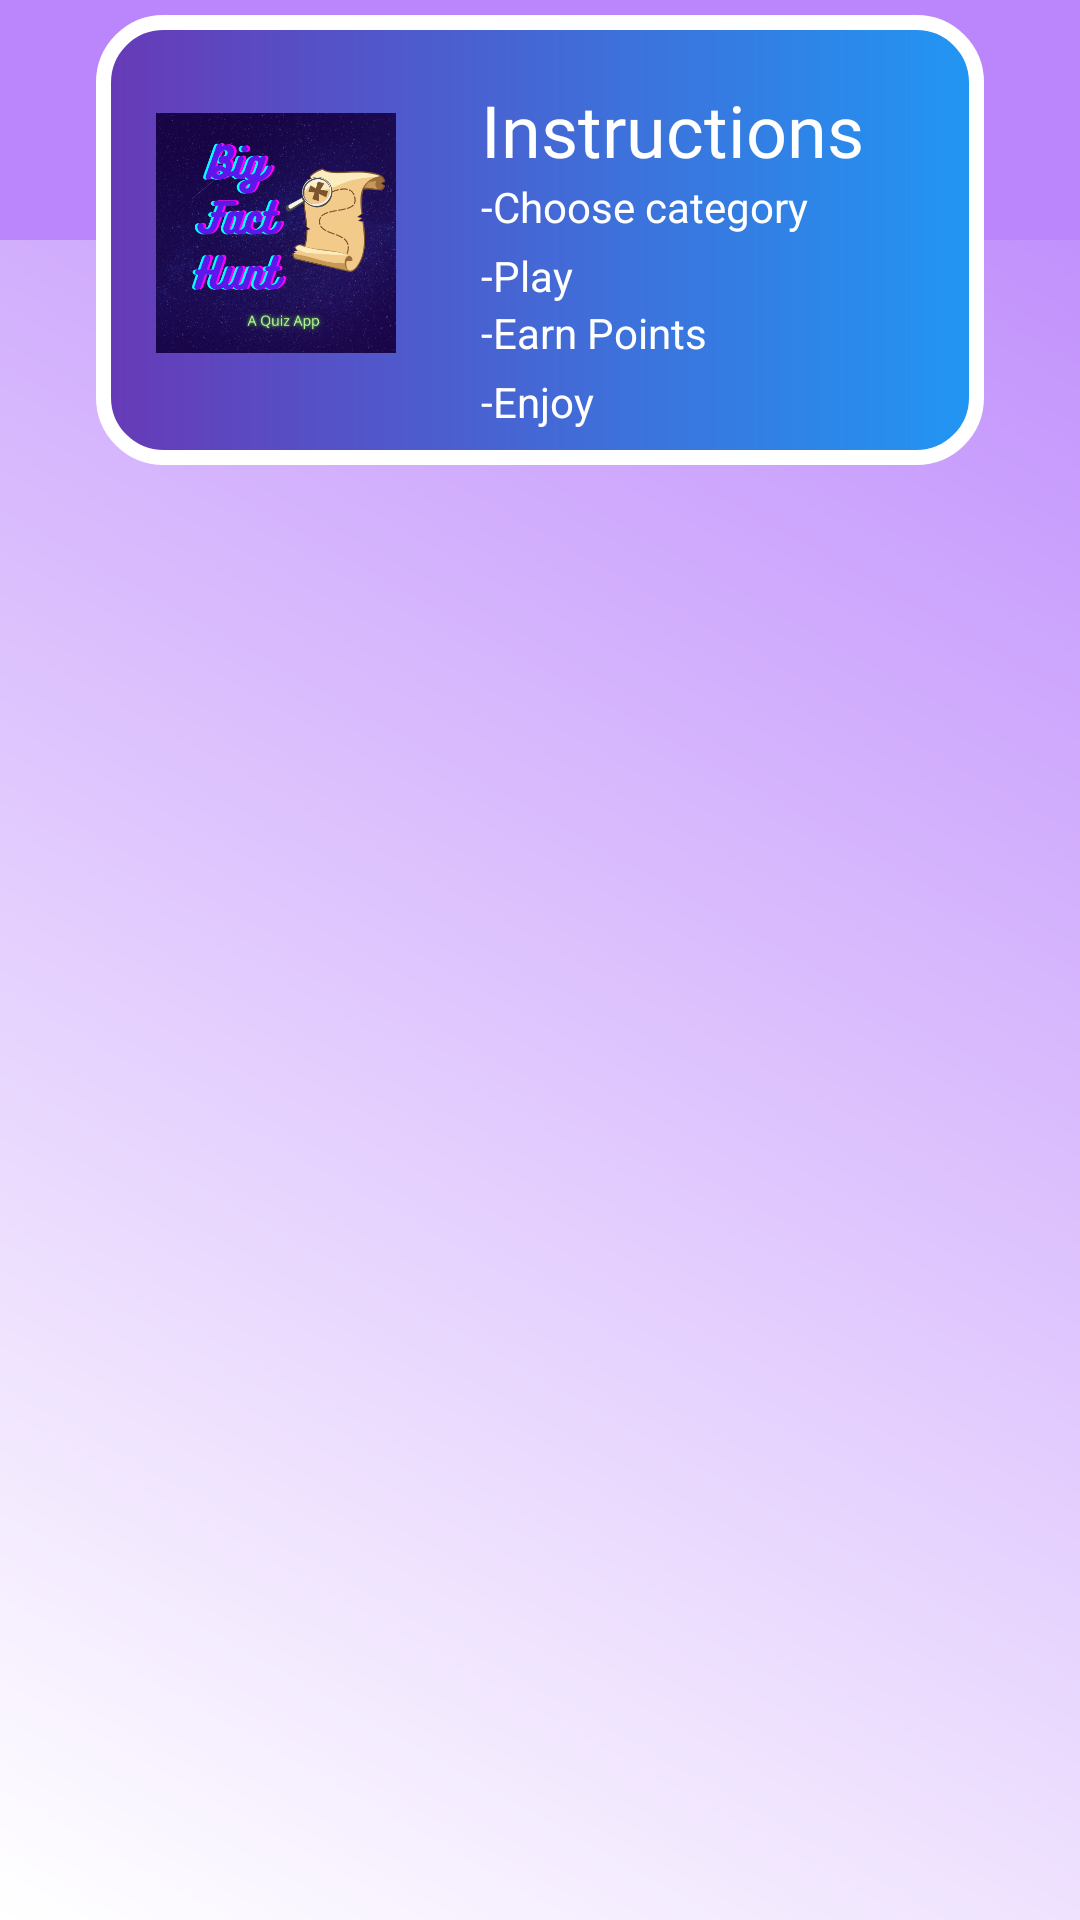

Here is an Android app screen rendered from its layout file. Give the layout XML and the strings, colors and styles it references.
<!-- AndroidManifest.xml: application theme Theme.QuizUs -->
<!-- res/layout/fragment_home.xml -->
<?xml version="1.0" encoding="utf-8"?>
<androidx.constraintlayout.widget.ConstraintLayout xmlns:android="http://schemas.android.com/apk/res/android"
    xmlns:app="http://schemas.android.com/apk/res-auto"
    xmlns:tools="http://schemas.android.com/tools"
    android:layout_width="match_parent"
    android:layout_height="match_parent"
    android:background="@drawable/background"
    tools:context=".mainActivity">

    <View
        android:id="@+id/view2"
        android:layout_width="wrap_content"
        android:layout_height="80dp"
        android:background="@color/purple_200"
        app:layout_constraintStart_toStartOf="parent"
        app:layout_constraintTop_toTopOf="parent" />

    <View
        android:id="@+id/view3"
        android:layout_width="0dp"
        android:layout_height="150dp"
        android:layout_marginStart="32dp"
        android:layout_marginLeft="32dp"
        android:layout_marginTop="5dp"
        android:layout_marginEnd="32dp"
        android:layout_marginRight="32dp"
        android:background="@drawable/rounded_box"
        app:layout_constraintEnd_toEndOf="parent"
        app:layout_constraintHorizontal_bias="0.0"
        app:layout_constraintStart_toStartOf="parent"
        app:layout_constraintTop_toTopOf="@+id/view2" />

    <ImageView
        android:id="@+id/imageView3"
        android:layout_width="80dp"
        android:layout_height="80dp"
        android:layout_marginStart="20dp"
        android:layout_marginLeft="20dp"
        android:contentDescription="TODO"
        app:layout_constraintBottom_toBottomOf="@+id/view3"
        app:layout_constraintStart_toStartOf="@+id/view3"
        app:layout_constraintTop_toTopOf="@+id/view2"
        app:srcCompat="@drawable/bigfacthunt" />

    <TextView
        android:id="@+id/textView2"
        android:layout_width="wrap_content"
        android:layout_height="wrap_content"
        android:layout_marginTop="12dp"
        android:fontFamily="@font/aclonica"
        android:text="@string/instructions"
        android:textColor="@color/white"
        android:textSize="24dp"
        app:layout_constraintBottom_toBottomOf="@+id/view3"
        app:layout_constraintEnd_toEndOf="@+id/view3"
        app:layout_constraintHorizontal_bias="0.417"
        app:layout_constraintStart_toEndOf="@+id/imageView3"
        app:layout_constraintTop_toTopOf="@+id/view2"
        app:layout_constraintVertical_bias="0.135" />

    <TextView
        android:id="@+id/textView3"
        android:layout_width="wrap_content"
        android:layout_height="wrap_content"
        android:text="-Choose category"
        android:textColor="@color/white"
        app:layout_constraintStart_toStartOf="@+id/textView2"
        app:layout_constraintTop_toBottomOf="@+id/textView2" />

    <TextView
        android:id="@+id/textView4"
        android:layout_width="wrap_content"
        android:layout_height="wrap_content"
        android:layout_marginTop="4dp"
        android:text="-Play"
        android:textColor="@color/white"
        app:layout_constraintStart_toStartOf="@+id/textView3"
        app:layout_constraintTop_toBottomOf="@+id/textView3"
        tools:text="-Play quiz" />

    <TextView
        android:id="@+id/textView5"
        android:layout_width="wrap_content"
        android:layout_height="wrap_content"
        android:text="-Earn Points"
        android:textColor="@color/white"
        app:layout_constraintStart_toStartOf="@+id/textView4"
        app:layout_constraintTop_toBottomOf="@+id/textView4" />

    <TextView
        android:id="@+id/textView6"
        android:layout_width="wrap_content"
        android:layout_height="wrap_content"
        android:layout_marginTop="4dp"
        android:text="-Enjoy"
        android:textColor="@color/white"
        app:layout_constraintStart_toStartOf="@+id/textView5"
        app:layout_constraintTop_toBottomOf="@+id/textView5" />

    <androidx.recyclerview.widget.RecyclerView
        android:id="@+id/categoryList"
        android:layout_width="match_parent"
        android:layout_height="0dp"
        app:layout_constraintEnd_toEndOf="parent"
        app:layout_constraintStart_toStartOf="parent"
        app:layout_constraintTop_toBottomOf="@+id/view3" />
</androidx.constraintlayout.widget.ConstraintLayout>
<!-- resources referenced by this layout -->
<resources>
  <color name="purple_200">#FFBB86FC</color>
  <color name="white">#FFFFFFFF</color>
  <!-- drawable background (drawable) -->
  <?xml version="1.0" encoding="utf-8"?>
  <shape xmlns:android="http://schemas.android.com/apk/res/android">
  <gradient android:startColor="@color/white" android:endColor="@color/purple_200" android:angle="45" ></gradient>
  </shape>
  <!-- drawable bigfacthunt: png bitmap (drawable, 380343 bytes) -->
  <!-- drawable rounded_box (drawable) -->
  <?xml version="1.0" encoding="utf-8"?>
  <shape xmlns:android="http://schemas.android.com/apk/res/android">
      <gradient android:startColor="@color/purple" android:endColor="@color/blue"/>
      <corners android:radius="20dp"/>
      <stroke android:color="@color/white" android:width="5dp"/>
  </shape>
  <string name="instructions">Instructions</string>
  <style name="Theme.QuizUs" parent="Theme.MaterialComponents.DayNight.NoActionBar">
          
          <item name="colorPrimary">@color/purple_500</item>
          <item name="colorPrimaryVariant">@color/purple_700</item>
          <item name="colorOnPrimary">@color/white</item>
          
          <item name="colorSecondary">@color/teal_200</item>
          <item name="colorSecondaryVariant">@color/teal_700</item>
          <item name="colorOnSecondary">@color/black</item>
          
          <item name="android:statusBarColor" tools:targetApi="l">?attr/colorPrimaryVariant</item>
          
      </style>
  <color name="purple">#673AB7</color>
  <color name="blue">#2196F3</color>
  <color name="purple_500">#FF6200EE</color>
  <color name="purple_700">#FF3700B3</color>
  <color name="teal_200">#FF03DAC5</color>
  <color name="teal_700">#FF018786</color>
  <color name="black">#FF000000</color>
</resources>
